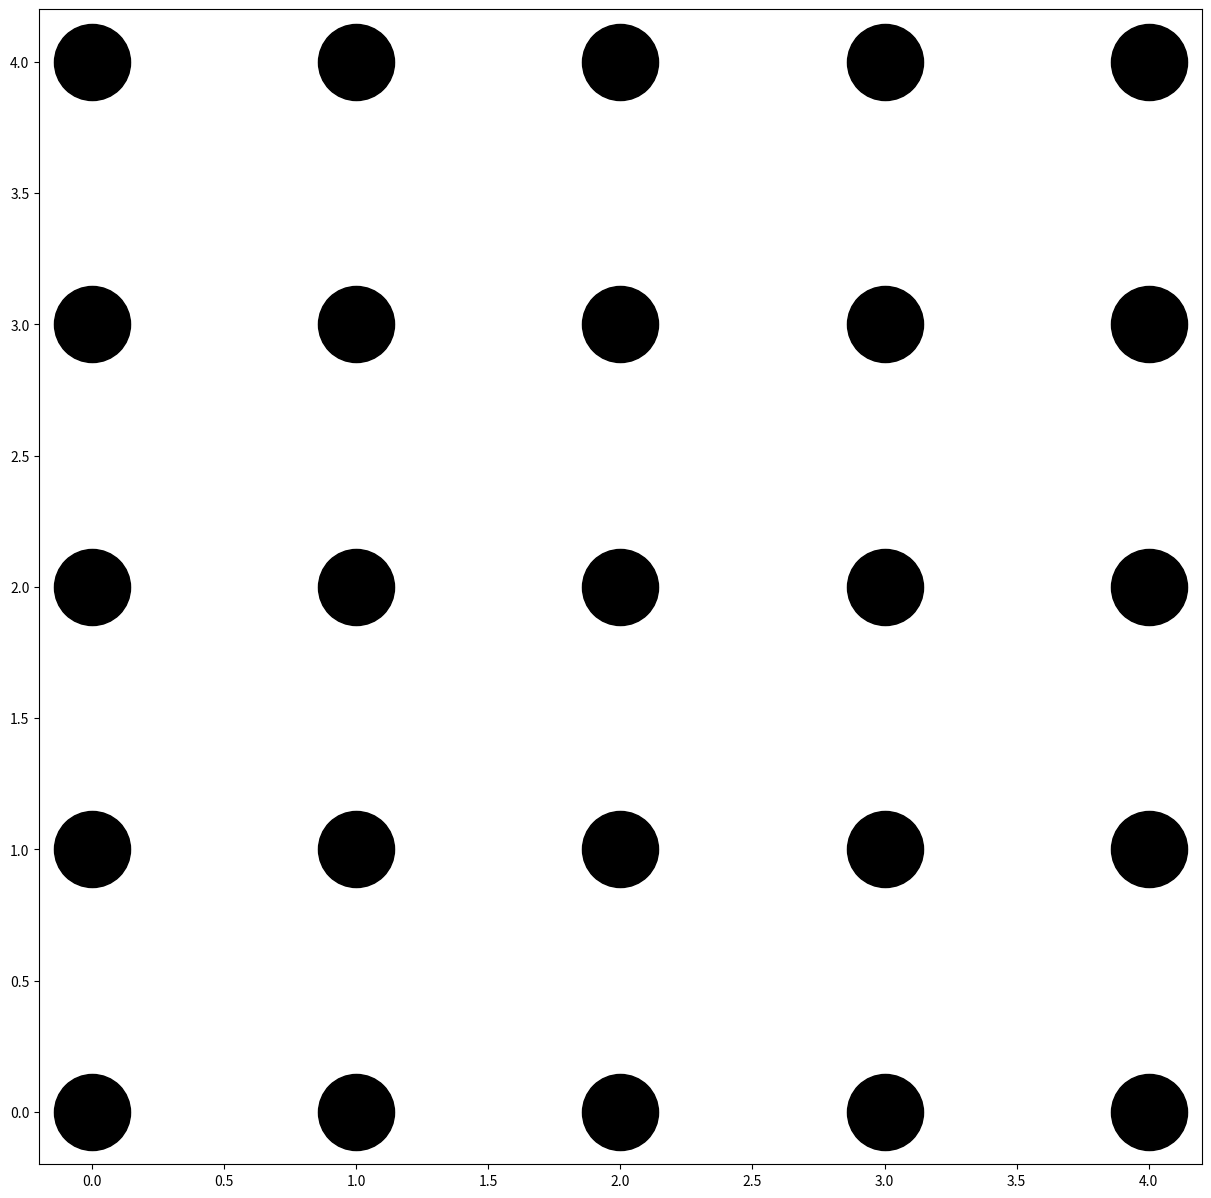

Here is the Python script that generated this plot:
#!/usr/bin/env python
# -*- coding: utf-8 -*-
import numpy as np
import matplotlib.pyplot as plt
import matplotlib.animation as animation

ims = []

xs = np.arange(0, 5, 1)
ys = np.arange(0, 5, 1)

X = []
Y = []
for x in xs:
    for y in ys:
        X.append(x)
        Y.append(y)
fig = plt.figure(figsize=(15, 15))

im1 = plt.scatter(X, Y, s=3000, marker='o', color='white')
ims.append([im1])

im2 = plt.scatter(X, Y, s=3000, marker='o', color='black')
ims.append([im2])

ani = animation.ArtistAnimation(fig, ims, interval=2)
plt.show()